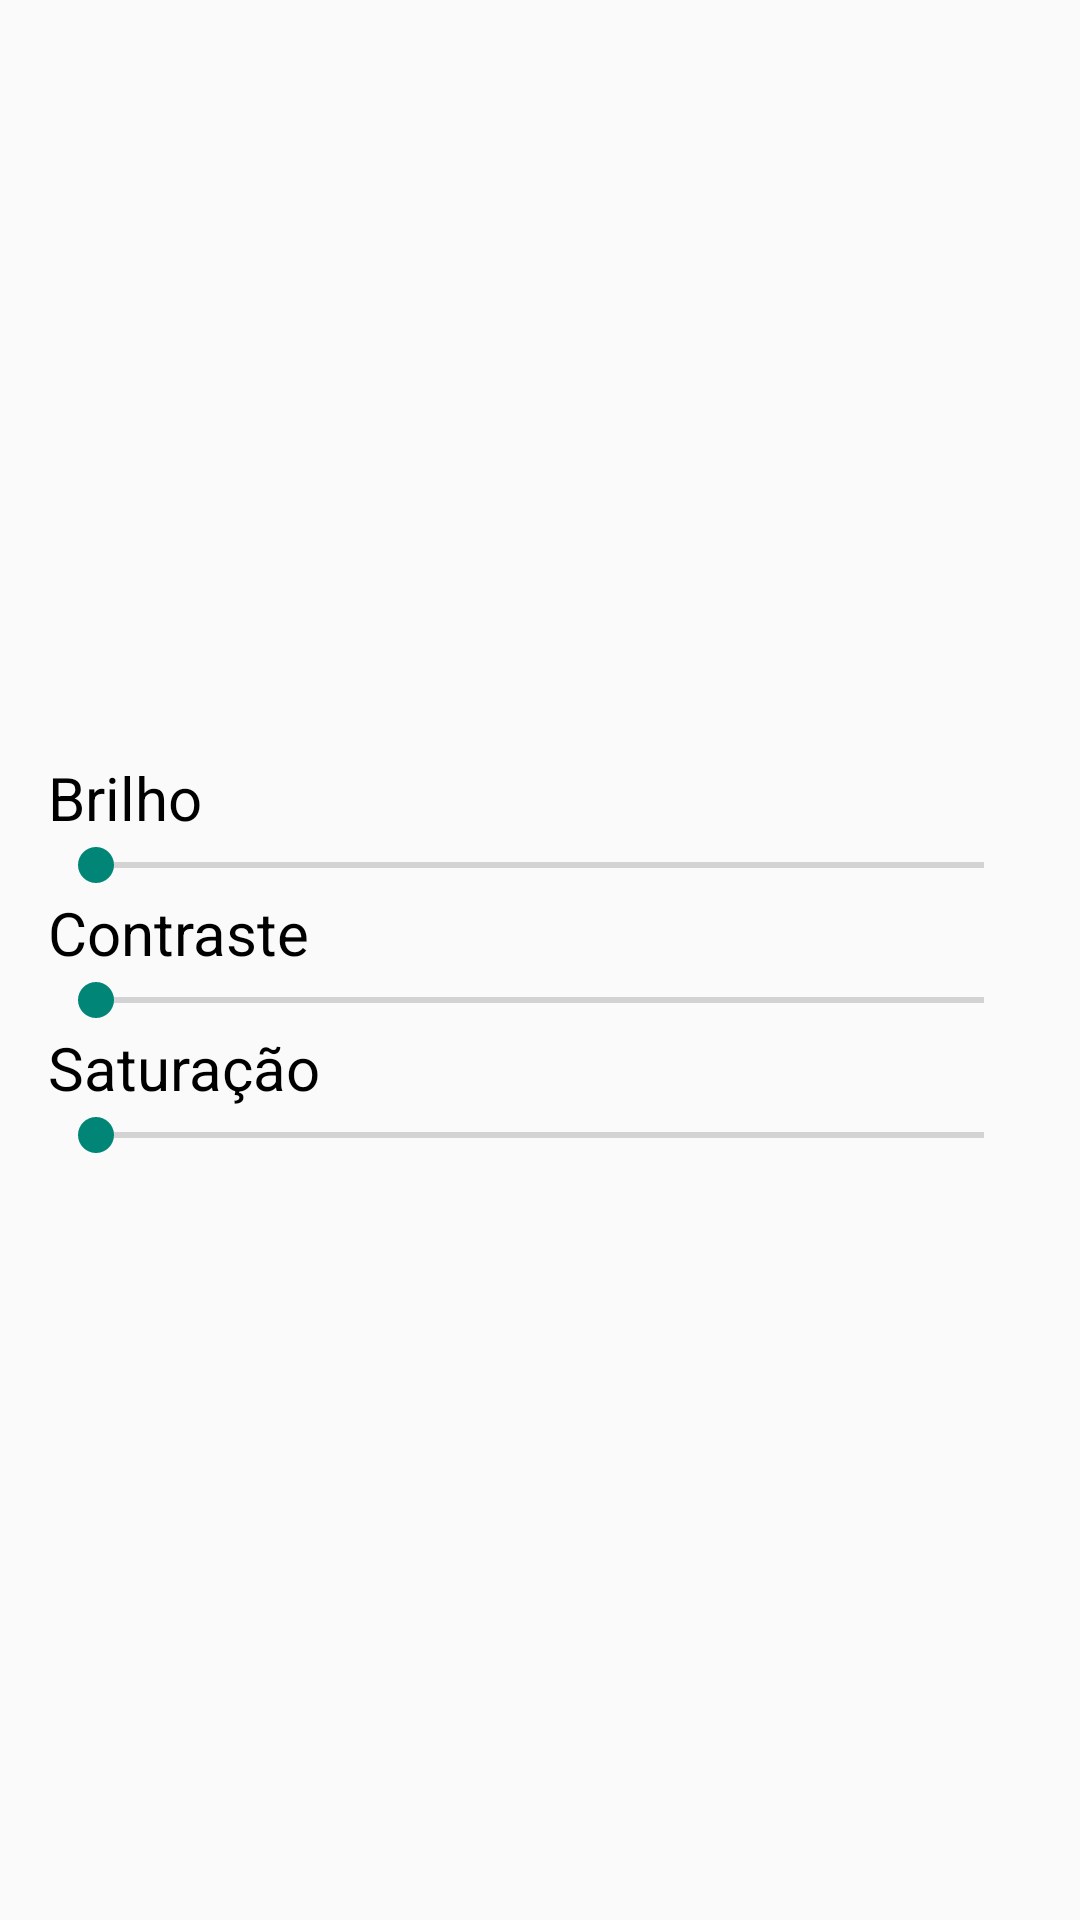

Write the Android layout XML for this screen, with the resource values it uses.
<!-- AndroidManifest.xml: application theme AppTheme -->
<!-- res/layout/fragment_editar_imagem.xml -->
<?xml version="1.0" encoding="utf-8"?>
<LinearLayout xmlns:android="http://schemas.android.com/apk/res/android"
    xmlns:tools="http://schemas.android.com/tools"
    android:layout_width="match_parent"
    android:layout_height="match_parent"
    android:gravity="center_vertical"
    android:orientation="vertical"
    android:paddingLeft="16dp"
    android:paddingRight="16dp"
    tools:context="com.souza.caio.click.fragmentos.EditarImagemFragment">


    <LinearLayout
        android:layout_width="match_parent"
        android:layout_height="wrap_content"
        android:orientation="vertical"
        android:paddingBottom="10dp"
        android:paddingTop="10dp">

        <TextView
            android:layout_width="wrap_content"
            android:layout_height="wrap_content"
            android:text="Brilho"
            android:textSize="20sp"
            android:textColor="@color/preto"/>

        <SeekBar
            android:id="@+id/seekbar_brilho"
            android:layout_weight="1"
            android:layout_width="match_parent"
            android:layout_height="wrap_content"/>

        <TextView
            android:layout_width="wrap_content"
            android:layout_height="wrap_content"
            android:text="Contraste"
            android:textSize="20sp"
            android:textColor="@color/preto"/>

        <SeekBar
            android:id="@+id/seekbar_constraste"
            android:layout_weight="1"
            android:layout_width="match_parent"
            android:layout_height="wrap_content"/>

        <TextView
            android:layout_width="wrap_content"
            android:layout_height="wrap_content"
            android:text="Saturação"
            android:textSize="20sp"
            android:textColor="@color/preto"/>

        <SeekBar
            android:id="@+id/seekbar_saturacao"
            android:layout_weight="1"
            android:layout_width="match_parent"
            android:layout_height="wrap_content"/>

    </LinearLayout>

</LinearLayout>
<!-- resources referenced by this layout -->
<resources>
  <color name="preto">#000000</color>
  <style name="AppTheme" parent="Theme.AppCompat.Light.DarkActionBar">
          
      </style>
</resources>
